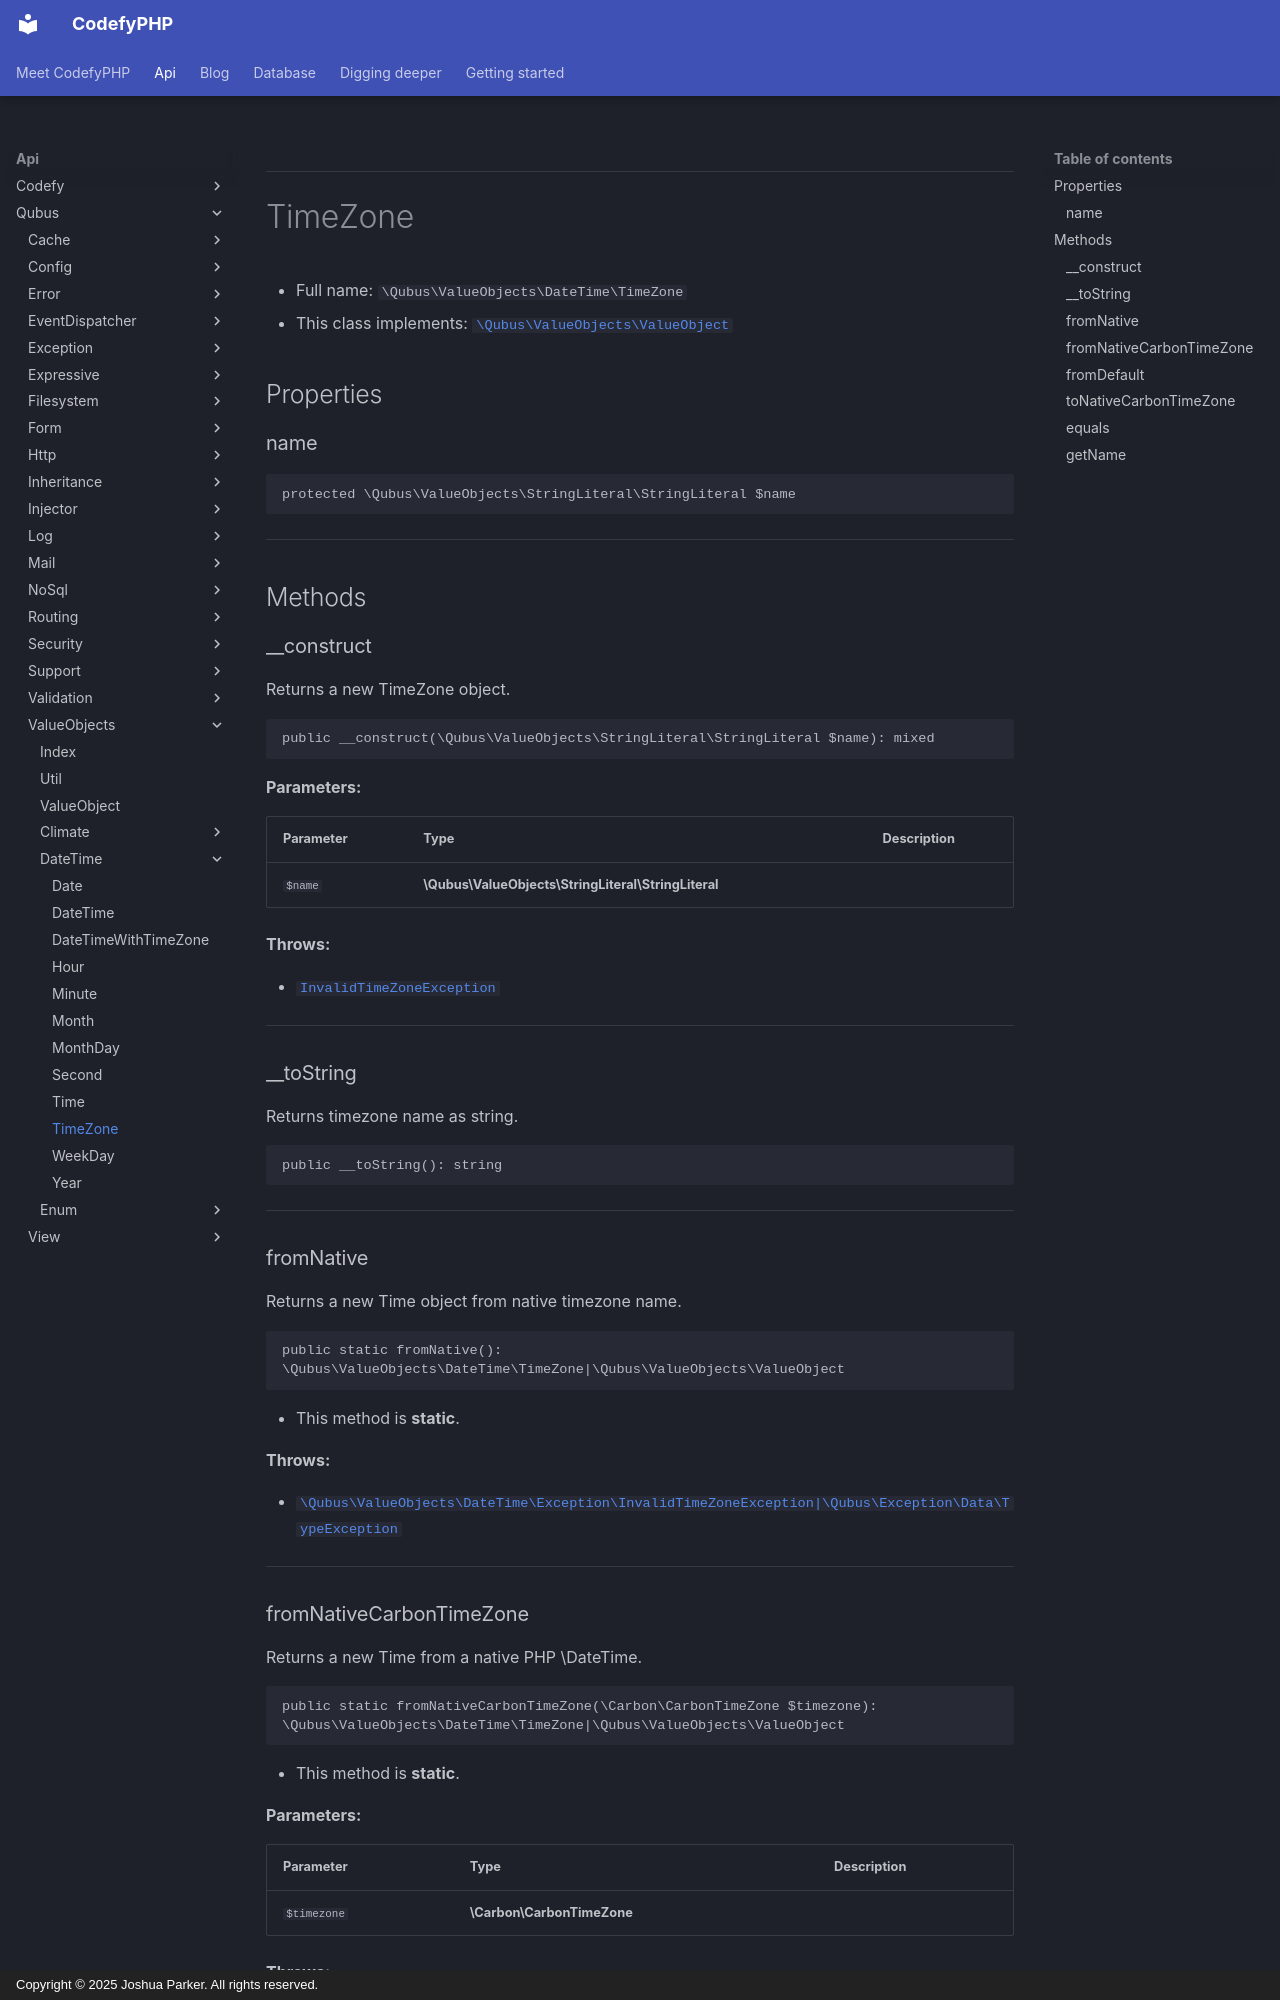

repository: codefyphp/docs · page: api/Qubus/ValueObjects/DateTime/TimeZone/index.html · generator: mkdocs · copyright: Copyright © 2025 Joshua Parker. All rights reserved.

***

# TimeZone





* Full name: `\Qubus\ValueObjects\DateTime\TimeZone`
* This class implements:
[`\Qubus\ValueObjects\ValueObject`](../ValueObject.md)



## Properties


### name



```php
protected \Qubus\ValueObjects\StringLiteral\StringLiteral $name
```






***

## Methods


### __construct

Returns a new TimeZone object.

```php
public __construct(\Qubus\ValueObjects\StringLiteral\StringLiteral $name): mixed
```








**Parameters:**

| Parameter | Type | Description |
|-----------|------|-------------|
| `$name` | **\Qubus\ValueObjects\StringLiteral\StringLiteral** |  |




**Throws:**

- [`InvalidTimeZoneException`](./Exception/InvalidTimeZoneException.md)



***

### __toString

Returns timezone name as string.

```php
public __toString(): string
```












***

### fromNative

Returns a new Time object from native timezone name.

```php
public static fromNative(): \Qubus\ValueObjects\DateTime\TimeZone|\Qubus\ValueObjects\ValueObject
```



* This method is **static**.







**Throws:**

- [`\Qubus\ValueObjects\DateTime\Exception\InvalidTimeZoneException|\Qubus\Exception\Data\TypeException`](./Exception/InvalidTimeZoneException|/Qubus/Exception/Data/TypeException.md)



***
